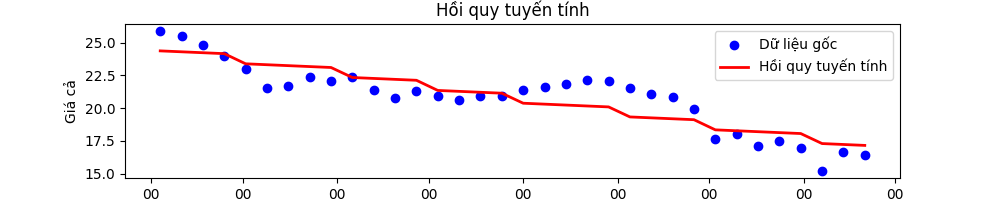

The data file committed next to this chart (first rows):
money, time
25.88, 2022/04/04
25.50, 2022/04/11
24.80, 2022/04/18
23.96, 2022/04/25
22.99, 2022/05/02
21.50, 2022/05/09
21.68, 2022/05/16
22.39, 2022/05/23
22.10, 2022/05/30
22.40, 2022/06/06
21.40, 2022/06/13
20.79, 2022/06/20
21.30, 2022/06/27
20.89, 2022/07/04
20.63, 2022/07/11
20.89, 2022/07/18
20.95, 2022/07/25
21.37, 2022/08/01
21.60, 2022/08/08
21.80, 2022/08/15
22.12, 2022/08/22
22.06, 2022/08/29
21.54, 2022/09/05
21.05, 2022/09/12
20.82, 2022/09/19
19.92, 2022/09/26
17.66, 2022/10/03
18.00, 2022/10/10
17.09, 2022/10/17
17.50, 2022/10/24
16.93, 2022/10/31
15.20, 2022/11/07
16.65, 2022/11/14
16.41, 2022/11/21
